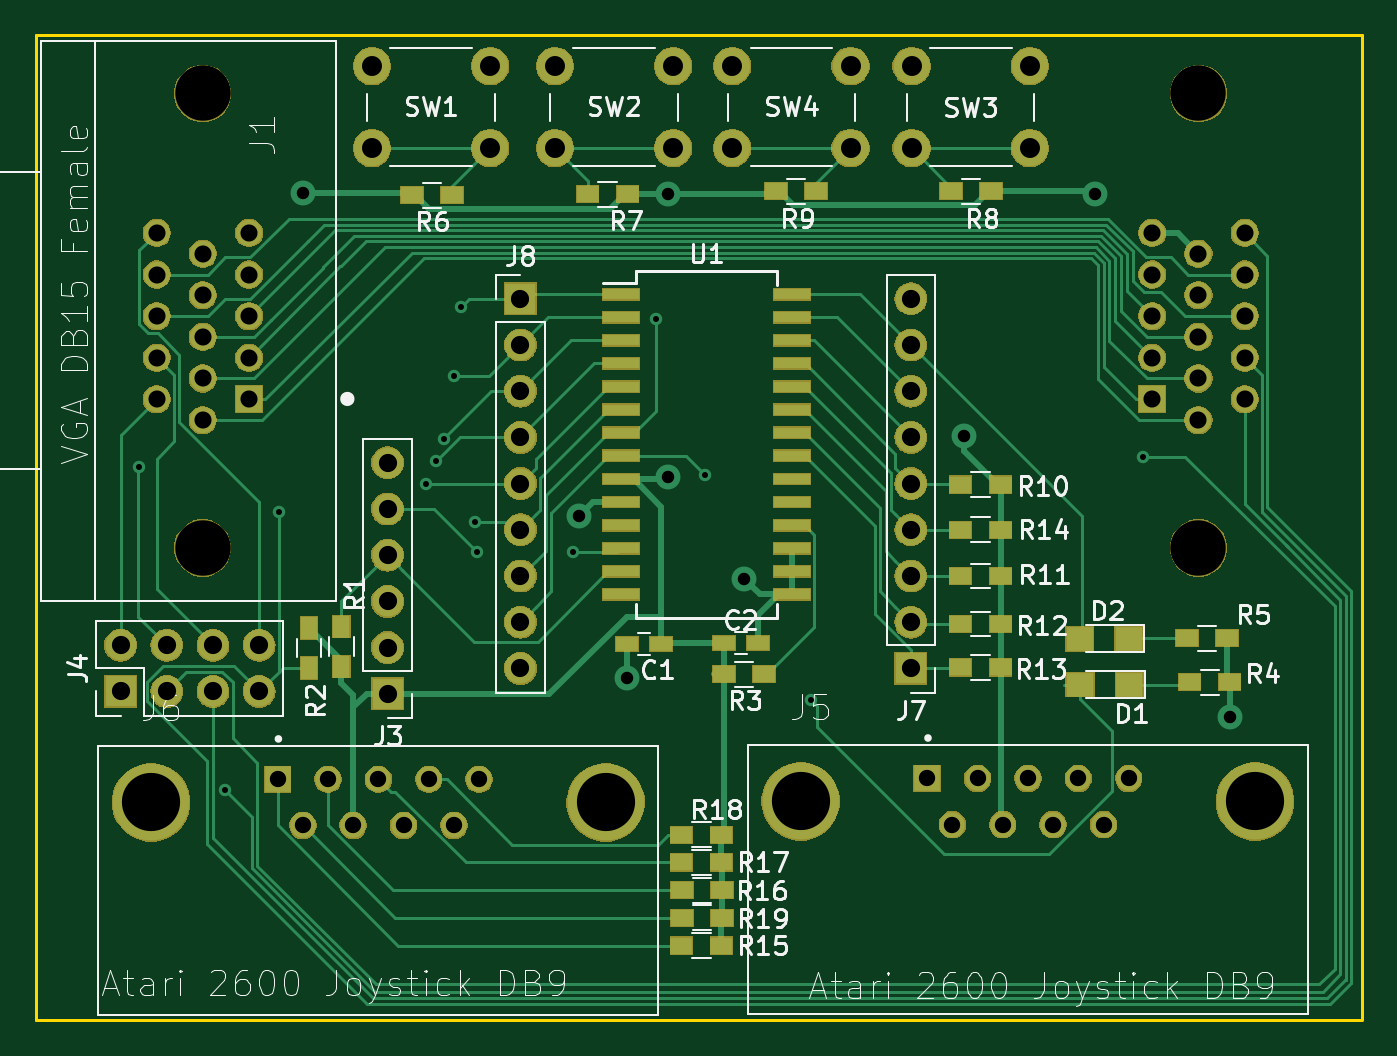
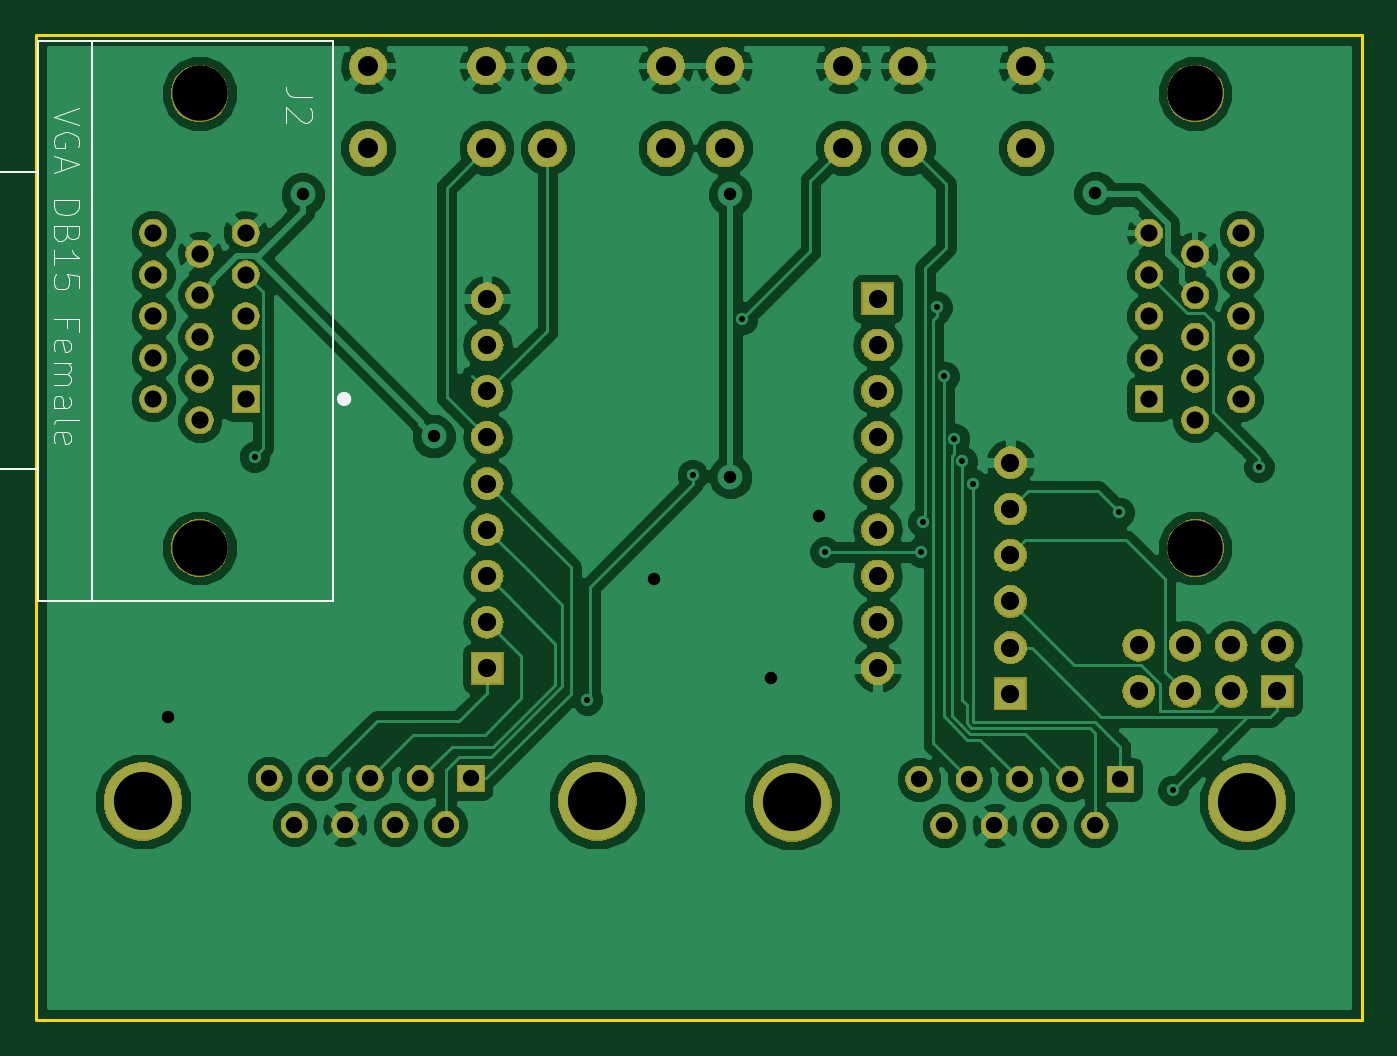
Circuit board: 9 layer files. Board 72.8 x 54.1 mm.
- bottom_copper: vga_i2c-B.Cu.gbr (97917 bytes)
- bottom_mask: vga_i2c-B.Mask.gbr (106903 bytes)
- bottom_silk: vga_i2c-B.SilkS.gbr (5342 bytes)
- outline: vga_i2c-Edge.Cuts.gbr (795 bytes)
- top_copper: vga_i2c-F.Cu.gbr (23165 bytes)
- top_mask: vga_i2c-F.Mask.gbr (118407 bytes)
- top_silk: vga_i2c-F.SilkS.gbr (47146 bytes)
- drill: vga_i2c-NPTH.drl (238 bytes)
- drill: vga_i2c-PTH.drl (2015 bytes)

=== bottom_copper: vga_i2c-B.Cu.gbr (97917 bytes, source omitted) ===
=== bottom_mask: vga_i2c-B.Mask.gbr (106903 bytes, source omitted) ===
=== bottom_silk: vga_i2c-B.SilkS.gbr ===
%TF.GenerationSoftware,KiCad,Pcbnew,(5.0.1-3-g963ef8bb5)*%
%TF.CreationDate,2019-01-11T00:28:31-08:00*%
%TF.ProjectId,vga_i2c,7667615F6932632E6B696361645F7063,rev?*%
%TF.SameCoordinates,Original*%
%TF.FileFunction,Legend,Bot*%
%TF.FilePolarity,Positive*%
%FSLAX46Y46*%
G04 Gerber Fmt 4.6, Leading zero omitted, Abs format (unit mm)*
G04 Created by KiCad (PCBNEW (5.0.1-3-g963ef8bb5)) date Friday, January 11, 2019 at 12:28:31 AM*
%MOMM*%
%LPD*%
G01*
G04 APERTURE LIST*
%ADD10C,0.127000*%
%ADD11C,0.400000*%
%ADD12C,0.050000*%
G04 APERTURE END LIST*
D10*
X120015000Y-77702500D02*
X120015000Y-84932500D01*
X120015000Y-77702500D02*
X120015000Y-61362500D01*
X120015000Y-54132500D02*
X120015000Y-61362500D01*
X120015000Y-61362500D02*
X126025000Y-61362500D01*
X126025000Y-61362500D02*
X126025000Y-77702500D01*
X126025000Y-77702500D02*
X120015000Y-77702500D01*
X120015000Y-84932500D02*
X117065000Y-84932500D01*
X117065000Y-84932500D02*
X103785000Y-84932500D01*
X103785000Y-84932500D02*
X103785000Y-54132500D01*
X103785000Y-54132500D02*
X117065000Y-54132500D01*
X117065000Y-54132500D02*
X120015000Y-54132500D01*
X117065000Y-84932500D02*
X117065000Y-54132500D01*
D11*
X103379000Y-73832500D02*
G75*
G03X103379000Y-73832500I-200000J0D01*
G01*
D12*
X104946780Y-57241310D02*
X105948545Y-57241310D01*
X106148897Y-57174525D01*
X106282466Y-57040957D01*
X106349250Y-56840604D01*
X106349250Y-56707035D01*
X105080349Y-57842368D02*
X105013565Y-57909152D01*
X104946780Y-58042721D01*
X104946780Y-58376642D01*
X105013565Y-58510211D01*
X105080349Y-58576995D01*
X105213917Y-58643780D01*
X105347486Y-58643780D01*
X105547839Y-58576995D01*
X106349250Y-57775584D01*
X106349250Y-58643780D01*
X117748994Y-57848632D02*
X119150344Y-58315748D01*
X117748994Y-58782865D01*
X117815725Y-59984022D02*
X117748994Y-59850560D01*
X117748994Y-59650367D01*
X117815725Y-59450175D01*
X117949186Y-59316713D01*
X118082648Y-59249982D01*
X118349572Y-59183251D01*
X118549765Y-59183251D01*
X118816689Y-59249982D01*
X118950151Y-59316713D01*
X119083613Y-59450175D01*
X119150344Y-59650367D01*
X119150344Y-59783829D01*
X119083613Y-59984022D01*
X119016882Y-60050753D01*
X118549765Y-60050753D01*
X118549765Y-59783829D01*
X118749958Y-60584601D02*
X118749958Y-61251910D01*
X119150344Y-60451139D02*
X117748994Y-60918255D01*
X119150344Y-61385372D01*
X119150344Y-62920184D02*
X117748994Y-62920184D01*
X117748994Y-63253839D01*
X117815725Y-63454032D01*
X117949186Y-63587494D01*
X118082648Y-63654225D01*
X118349572Y-63720955D01*
X118549765Y-63720955D01*
X118816689Y-63654225D01*
X118950151Y-63587494D01*
X119083613Y-63454032D01*
X119150344Y-63253839D01*
X119150344Y-62920184D01*
X118416303Y-64788651D02*
X118483034Y-64988844D01*
X118549765Y-65055575D01*
X118683227Y-65122305D01*
X118883420Y-65122305D01*
X119016882Y-65055575D01*
X119083613Y-64988844D01*
X119150344Y-64855382D01*
X119150344Y-64321534D01*
X117748994Y-64321534D01*
X117748994Y-64788651D01*
X117815725Y-64922113D01*
X117882455Y-64988844D01*
X118015917Y-65055575D01*
X118149379Y-65055575D01*
X118282841Y-64988844D01*
X118349572Y-64922113D01*
X118416303Y-64788651D01*
X118416303Y-64321534D01*
X119150344Y-66456925D02*
X119150344Y-65656153D01*
X119150344Y-66056539D02*
X117748994Y-66056539D01*
X117949186Y-65923077D01*
X118082648Y-65789615D01*
X118149379Y-65656153D01*
X117748994Y-67724813D02*
X117748994Y-67057503D01*
X118416303Y-66990772D01*
X118349572Y-67057503D01*
X118282841Y-67190965D01*
X118282841Y-67524620D01*
X118349572Y-67658082D01*
X118416303Y-67724813D01*
X118549765Y-67791544D01*
X118883420Y-67791544D01*
X119016882Y-67724813D01*
X119083613Y-67658082D01*
X119150344Y-67524620D01*
X119150344Y-67190965D01*
X119083613Y-67057503D01*
X119016882Y-66990772D01*
X118416303Y-69926934D02*
X118416303Y-69459817D01*
X119150344Y-69459817D02*
X117748994Y-69459817D01*
X117748994Y-70127127D01*
X119083613Y-71194822D02*
X119150344Y-71061360D01*
X119150344Y-70794436D01*
X119083613Y-70660975D01*
X118950151Y-70594244D01*
X118416303Y-70594244D01*
X118282841Y-70660975D01*
X118216110Y-70794436D01*
X118216110Y-71061360D01*
X118282841Y-71194822D01*
X118416303Y-71261553D01*
X118549765Y-71261553D01*
X118683227Y-70594244D01*
X119150344Y-71862132D02*
X118216110Y-71862132D01*
X118349572Y-71862132D02*
X118282841Y-71928863D01*
X118216110Y-72062325D01*
X118216110Y-72262517D01*
X118282841Y-72395979D01*
X118416303Y-72462710D01*
X119150344Y-72462710D01*
X118416303Y-72462710D02*
X118282841Y-72529441D01*
X118216110Y-72662903D01*
X118216110Y-72863096D01*
X118282841Y-72996558D01*
X118416303Y-73063289D01*
X119150344Y-73063289D01*
X119150344Y-74331177D02*
X118416303Y-74331177D01*
X118282841Y-74264446D01*
X118216110Y-74130984D01*
X118216110Y-73864060D01*
X118282841Y-73730598D01*
X119083613Y-74331177D02*
X119150344Y-74197715D01*
X119150344Y-73864060D01*
X119083613Y-73730598D01*
X118950151Y-73663867D01*
X118816689Y-73663867D01*
X118683227Y-73730598D01*
X118616496Y-73864060D01*
X118616496Y-74197715D01*
X118549765Y-74331177D01*
X119150344Y-75198679D02*
X119083613Y-75065217D01*
X118950151Y-74998486D01*
X117748994Y-74998486D01*
X119083613Y-76266375D02*
X119150344Y-76132913D01*
X119150344Y-75865989D01*
X119083613Y-75732527D01*
X118950151Y-75665796D01*
X118416303Y-75665796D01*
X118282841Y-75732527D01*
X118216110Y-75865989D01*
X118216110Y-76132913D01*
X118282841Y-76266375D01*
X118416303Y-76333105D01*
X118549765Y-76333105D01*
X118683227Y-75665796D01*
M02*

=== outline: vga_i2c-Edge.Cuts.gbr ===
%TF.GenerationSoftware,KiCad,Pcbnew,(5.0.1-3-g963ef8bb5)*%
%TF.CreationDate,2019-01-11T00:28:31-08:00*%
%TF.ProjectId,vga_i2c,7667615F6932632E6B696361645F7063,rev?*%
%TF.SameCoordinates,Original*%
%TF.FileFunction,Profile,NP*%
%FSLAX46Y46*%
G04 Gerber Fmt 4.6, Leading zero omitted, Abs format (unit mm)*
G04 Created by KiCad (PCBNEW (5.0.1-3-g963ef8bb5)) date Friday, January 11, 2019 at 12:28:31 AM*
%MOMM*%
%LPD*%
G01*
G04 APERTURE LIST*
%ADD10C,0.150000*%
G04 APERTURE END LIST*
D10*
X117094000Y-53848000D02*
X120091200Y-53848000D01*
X117043200Y-107950000D02*
X120040400Y-107950000D01*
X47244000Y-53848000D02*
X117094000Y-53848000D01*
X47244000Y-107950000D02*
X47244000Y-53848000D01*
X120091200Y-107950000D02*
X120091200Y-53848000D01*
X117094000Y-107950000D02*
X47244000Y-107950000D01*
M02*

=== top_copper: vga_i2c-F.Cu.gbr (23165 bytes, source omitted) ===
=== top_mask: vga_i2c-F.Mask.gbr (118407 bytes, source omitted) ===
=== top_silk: vga_i2c-F.SilkS.gbr (47146 bytes, source omitted) ===
=== drill: vga_i2c-NPTH.drl ===
M48
;DRILL file {KiCad (5.0.1-3-g963ef8bb5)} date Friday, January 11, 2019 at 12:28:58 AM
;FORMAT={-:-/ absolute / inch / decimal}
FMAT,2
INCH,TZ
T1C0.1200
%
G90
G05
M72
T1
X4.375Y-2.2455
X4.375Y-3.2295
X2.22Y-2.2455
X2.22Y-3.2295
T0
M30

=== drill: vga_i2c-PTH.drl ===
M48
;DRILL file {KiCad (5.0.1-3-g963ef8bb5)} date Friday, January 11, 2019 at 12:28:58 AM
;FORMAT={-:-/ absolute / inch / decimal}
FMAT,2
INCH,TZ
T1C0.0130
T2C0.0270
T3C0.0354
T4C0.0370
T5C0.0394
T6C0.0433
T7C0.1260
%
G90
G05
M72
T1
X2.082Y-3.054
X2.268Y-3.754
X2.3845Y-3.1525
X2.702Y-3.09
X2.724Y-3.042
X2.7411Y-2.9931
X2.764Y-2.858
X2.778Y-2.708
X2.809Y-3.174
X2.814Y-3.238
X3.022Y-3.238
X3.2Y-2.734
X3.308Y-3.072
X3.536Y-3.558
X4.256Y-3.032
T2
X2.436Y-2.462
X3.034Y-3.16
X3.138Y-3.51
X3.226Y-2.464
X3.226Y-3.076
X3.392Y-3.296
X3.868Y-2.988
X4.152Y-2.464
X4.444Y-3.596
T3
X2.3819Y-3.73
X2.4364Y-3.83
X2.4909Y-3.73
X2.5455Y-3.83
X2.6Y-3.73
X2.6545Y-3.83
X2.7091Y-3.73
X2.7636Y-3.83
X2.8181Y-3.73
X3.7879Y-3.728
X3.8424Y-3.828
X3.8969Y-3.728
X3.9515Y-3.828
X4.006Y-3.728
X4.0605Y-3.828
X4.1151Y-3.728
X4.1696Y-3.828
X4.2241Y-3.728
T4
X4.275Y-2.5475
X4.275Y-2.6375
X4.275Y-2.7275
X4.275Y-2.8175
X4.275Y-2.9075
X4.375Y-2.5925
X4.375Y-2.6825
X4.375Y-2.7725
X4.375Y-2.8625
X4.375Y-2.9525
X4.475Y-2.5475
X4.475Y-2.6375
X4.475Y-2.7275
X4.475Y-2.8175
X4.475Y-2.9075
X2.12Y-2.5475
X2.12Y-2.6375
X2.12Y-2.7275
X2.12Y-2.8175
X2.12Y-2.9075
X2.22Y-2.5925
X2.22Y-2.6825
X2.22Y-2.7725
X2.22Y-2.8625
X2.22Y-2.9525
X2.32Y-2.5475
X2.32Y-2.6375
X2.32Y-2.7275
X2.32Y-2.8175
X2.32Y-2.9075
T5
X2.042Y-3.44
X2.042Y-3.54
X2.142Y-3.44
X2.142Y-3.54
X2.242Y-3.44
X2.242Y-3.54
X2.342Y-3.44
X2.342Y-3.54
X2.9075Y-2.69
X2.9075Y-2.79
X2.9075Y-2.89
X2.9075Y-2.99
X2.9075Y-3.09
X2.9075Y-3.19
X2.9075Y-3.29
X2.9075Y-3.39
X2.9075Y-3.49
X2.62Y-3.045
X2.62Y-3.145
X2.62Y-3.245
X2.62Y-3.345
X2.62Y-3.445
X2.62Y-3.545
X3.7525Y-2.69
X3.7525Y-2.79
X3.7525Y-2.89
X3.7525Y-2.99
X3.7525Y-3.09
X3.7525Y-3.19
X3.7525Y-3.29
X3.7525Y-3.39
X3.7525Y-3.49
T6
X2.9821Y-2.1868
X2.9821Y-2.364
X3.238Y-2.1868
X3.238Y-2.364
X3.7541Y-2.1868
X3.7541Y-2.364
X4.01Y-2.1868
X4.01Y-2.364
X3.3661Y-2.1868
X3.3661Y-2.364
X3.622Y-2.1868
X3.622Y-2.364
X2.5861Y-2.1868
X2.5861Y-2.364
X2.842Y-2.1868
X2.842Y-2.364
T7
X2.1081Y-3.78
X3.0919Y-3.78
X3.5141Y-3.778
X4.4979Y-3.778
T0
M30

